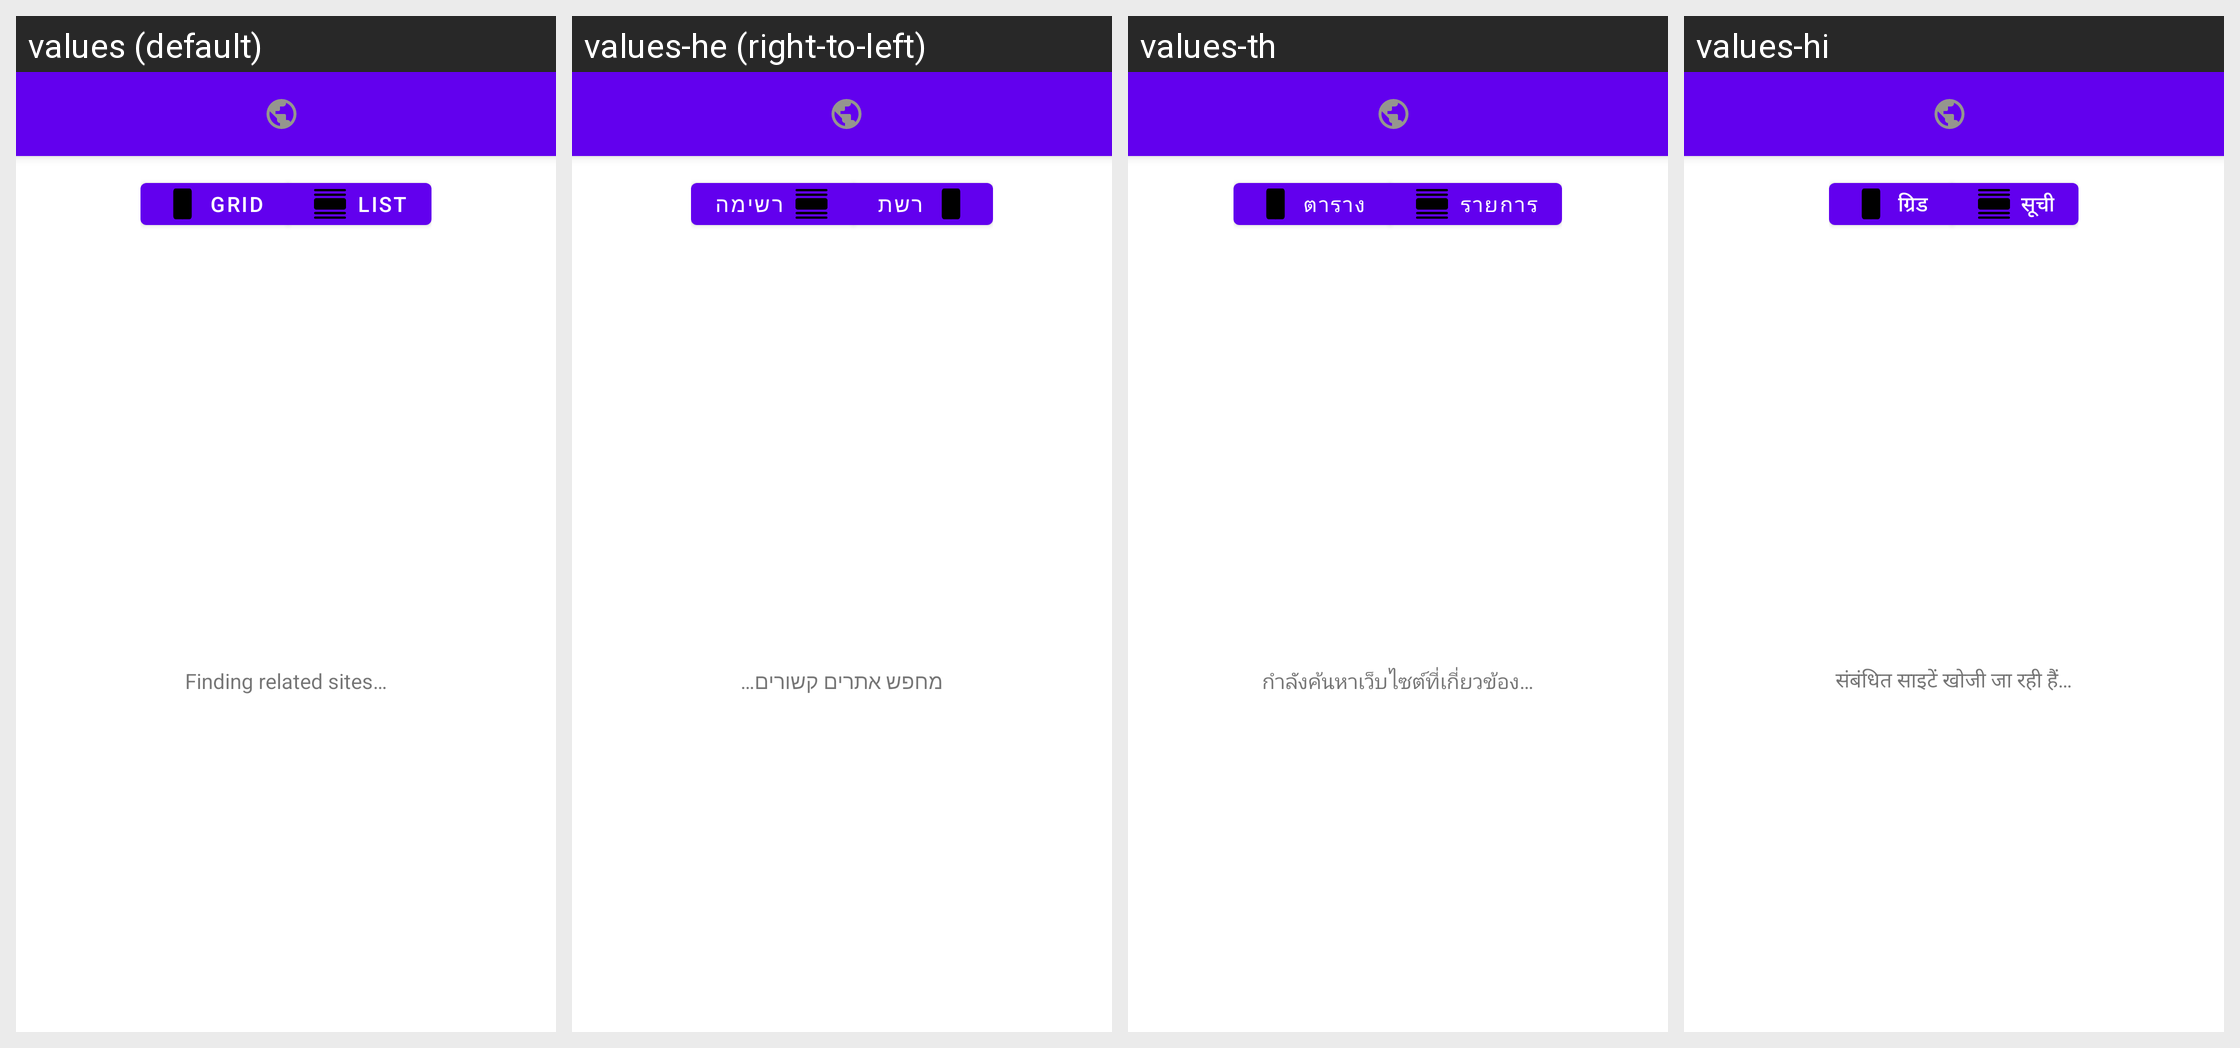

Locale-by-locale string values for the Android screen shown in this grid:
Android screen res/layout/activity_discover_feeds.xml rendered under 4 locales, left to right: values (default), values-he (right-to-left), values-th, values-hi. Device: Nexus 5 (rendered at 1080×1920; each locale shown at half size, 540×960, under a caption strip naming it); theme Theme.MaterialComponents.DayNight.NoActionBar.
Other locales in the repository, not shown: values-ar, values-de, values-es, values-fr, values-id, values-in, values-it, values-iw, values-ja, values-ko, values-nl, values-pl, values-pt-rBR, values-ru, values-tr, values-uk, values-vi.
Strings drawn on this screen, with the default value and each locale's value (text and hints the layout hard-codes, and strings that could not be matched under every locale, appear in the picture but are not listed):

discover_view_mode_grid
  values: Grid
  values-he: רשת
  values-th: ตาราง
  values-hi: ग्रिड

discover_view_mode_list
  values: List
  values-he: רשימה
  values-th: รายการ
  values-hi: सूची

discover_loading
  values: Finding related sites…
  values-he: מחפש אתרים קשורים…
  values-th: กำลังค้นหาเว็บไซต์ที่เกี่ยวข้อง…
  values-hi: संबंधित साइटें खोजी जा रही हैं…
